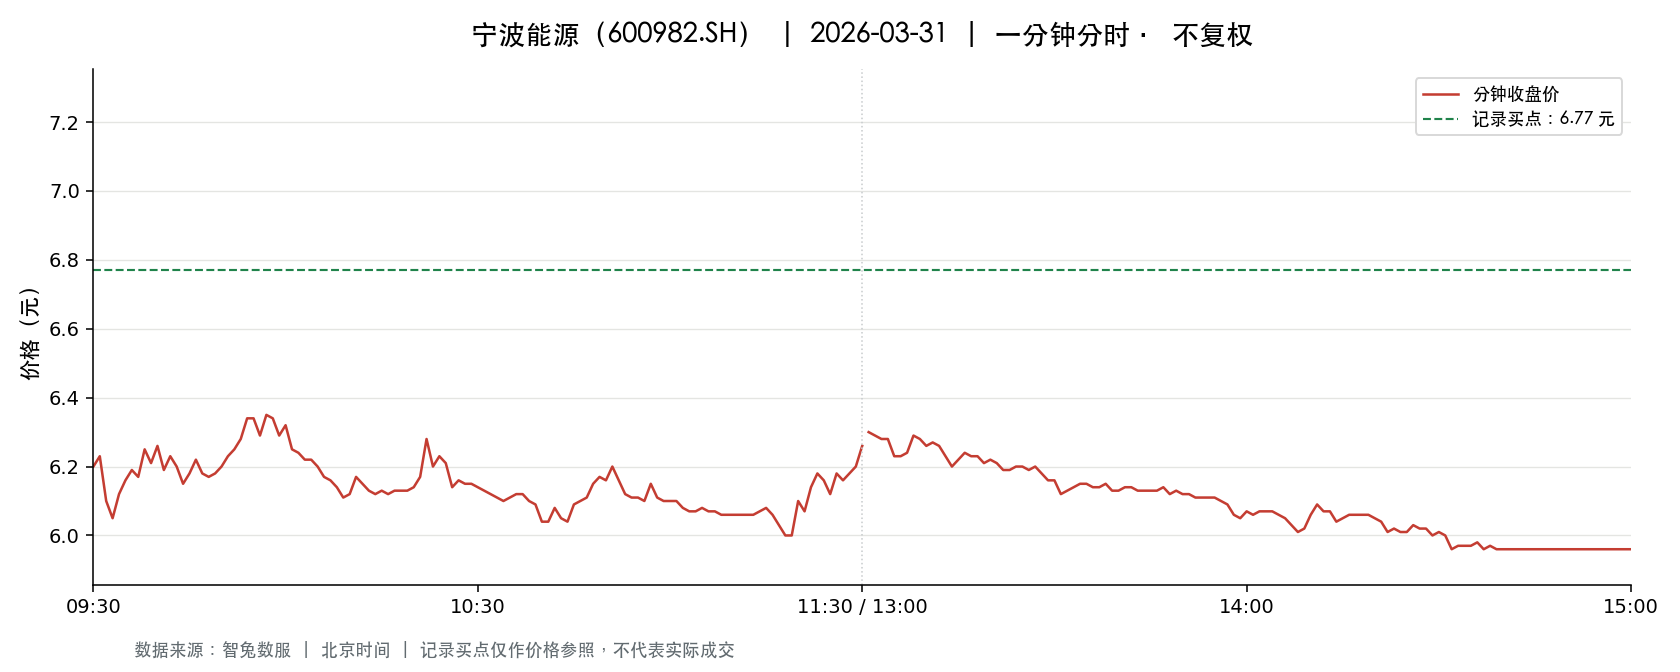

The file beside this chart, header and first rows:
t, o, h, l, c, v, a, pc, sf
2026-03-31 09:30:00, 6.2, 6.2, 6.2, 6.2, 33720, 20906400, 6.62, 0.0
2026-03-31 09:31:00, 6.2, 6.34, 6.19, 6.23, 65128, 40591720, 6.2, 0.0
2026-03-31 09:32:00, 6.23, 6.23, 6.09, 6.1, 61352, 37864814, 6.23, 0.0
2026-03-31 09:33:00, 6.09, 6.09, 6.0, 6.05, 71776, 43283006, 6.1, 0.0
2026-03-31 09:34:00, 6.05, 6.14, 6.05, 6.12, 21358, 13008584, 6.05, 0.0
2026-03-31 09:35:00, 6.11, 6.16, 6.1, 6.16, 23917, 14622426, 6.12, 0.0
2026-03-31 09:36:00, 6.18, 6.2, 6.15, 6.19, 21547, 13298956, 6.16, 0.0
2026-03-31 09:37:00, 6.19, 6.19, 6.16, 6.17, 15963, 9852066, 6.19, 0.0
2026-03-31 09:38:00, 6.17, 6.25, 6.15, 6.25, 18597, 11489279, 6.17, 0.0
2026-03-31 09:39:00, 6.26, 6.26, 6.21, 6.21, 22883, 14295868, 6.25, 0.0
2026-03-31 09:40:00, 6.21, 6.26, 6.2, 6.26, 14322, 8888610, 6.21, 0.0
2026-03-31 09:41:00, 6.25, 6.25, 6.19, 6.19, 23916, 14877916, 6.26, 0.0
2026-03-31 09:42:00, 6.19, 6.24, 6.18, 6.23, 15268, 9474091, 6.19, 0.0
2026-03-31 09:43:00, 6.22, 6.23, 6.18, 6.2, 13567, 8419927, 6.23, 0.0
2026-03-31 09:44:00, 6.2, 6.2, 6.15, 6.15, 17152, 10584567, 6.2, 0.0
2026-03-31 09:45:00, 6.17, 6.21, 6.17, 6.18, 12605, 7798285, 6.15, 0.0
2026-03-31 09:46:00, 6.2, 6.22, 6.19, 6.22, 8757, 5432316, 6.18, 0.0
2026-03-31 09:47:00, 6.21, 6.22, 6.17, 6.18, 11092, 6875394, 6.22, 0.0
2026-03-31 09:48:00, 6.18, 6.2, 6.16, 6.17, 13311, 8224184, 6.18, 0.0
2026-03-31 09:49:00, 6.16, 6.2, 6.16, 6.18, 7525, 4649469, 6.17, 0.0
2026-03-31 09:50:00, 6.19, 6.21, 6.19, 6.2, 11715, 7264979, 6.18, 0.0
2026-03-31 09:51:00, 6.2, 6.23, 6.2, 6.23, 8646, 5370399, 6.2, 0.0
2026-03-31 09:52:00, 6.23, 6.26, 6.23, 6.25, 10025, 6267717, 6.23, 0.0
2026-03-31 09:53:00, 6.25, 6.3, 6.25, 6.28, 19414, 12186044, 6.25, 0.0
2026-03-31 09:54:00, 6.28, 6.34, 6.28, 6.34, 15378, 9706454, 6.28, 0.0
2026-03-31 09:55:00, 6.35, 6.37, 6.34, 6.34, 15599, 9899549, 6.34, 0.0
2026-03-31 09:56:00, 6.34, 6.35, 6.27, 6.29, 10778, 6791618, 6.34, 0.0
2026-03-31 09:57:00, 6.29, 6.35, 6.29, 6.35, 10331, 6546208, 6.29, 0.0
2026-03-31 09:58:00, 6.35, 6.38, 6.34, 6.34, 13204, 8395334, 6.35, 0.0
2026-03-31 09:59:00, 6.33, 6.33, 6.28, 6.29, 6522, 4109146, 6.34, 0.0
2026-03-31 10:00:00, 6.29, 6.32, 6.29, 6.32, 6607, 4161054, 6.29, 0.0
2026-03-31 10:01:00, 6.3, 6.31, 6.25, 6.25, 11542, 7246008, 6.32, 0.0
2026-03-31 10:02:00, 6.25, 6.25, 6.22, 6.24, 7931, 4947502, 6.25, 0.0
2026-03-31 10:03:00, 6.25, 6.25, 6.22, 6.22, 7244, 4513502, 6.24, 0.0
2026-03-31 10:04:00, 6.22, 6.23, 6.21, 6.22, 9019, 5609893, 6.22, 0.0
2026-03-31 10:05:00, 6.21, 6.22, 6.19, 6.2, 14059, 8721073, 6.22, 0.0
2026-03-31 10:06:00, 6.2, 6.2, 6.17, 6.17, 9068, 5605719, 6.2, 0.0
2026-03-31 10:07:00, 6.16, 6.16, 6.15, 6.16, 9169, 5646428, 6.17, 0.0
2026-03-31 10:08:00, 6.16, 6.16, 6.14, 6.14, 11907, 7315610, 6.16, 0.0
2026-03-31 10:09:00, 6.14, 6.14, 6.11, 6.11, 15486, 9479205, 6.14, 0.0
2026-03-31 10:10:00, 6.11, 6.12, 6.1, 6.12, 11387, 6958007, 6.11, 0.0
2026-03-31 10:11:00, 6.11, 6.17, 6.11, 6.17, 7535, 4628159, 6.12, 0.0
2026-03-31 10:12:00, 6.18, 6.18, 6.15, 6.15, 9134, 5624901, 6.17, 0.0
2026-03-31 10:13:00, 6.15, 6.15, 6.12, 6.13, 7237, 4440776, 6.15, 0.0
2026-03-31 10:14:00, 6.13, 6.14, 6.12, 6.12, 6739, 4130695, 6.13, 0.0
2026-03-31 10:15:00, 6.12, 6.14, 6.12, 6.13, 5307, 3253014, 6.12, 0.0
2026-03-31 10:16:00, 6.13, 6.14, 6.12, 6.12, 6275, 3847242, 6.13, 0.0
2026-03-31 10:17:00, 6.13, 6.13, 6.12, 6.13, 5944, 3639925, 6.12, 0.0
2026-03-31 10:18:00, 6.13, 6.14, 6.12, 6.13, 5953, 3648106, 6.13, 0.0
2026-03-31 10:19:00, 6.13, 6.13, 6.12, 6.13, 5294, 3244926, 6.13, 0.0
2026-03-31 10:20:00, 6.13, 6.14, 6.12, 6.14, 4398, 2696020, 6.13, 0.0
2026-03-31 10:21:00, 6.13, 6.17, 6.13, 6.17, 4400, 2705867, 6.14, 0.0
2026-03-31 10:22:00, 6.18, 6.28, 6.18, 6.28, 11411, 7116464, 6.17, 0.0
2026-03-31 10:23:00, 6.29, 6.3, 6.2, 6.2, 12531, 7854114, 6.28, 0.0
2026-03-31 10:24:00, 6.2, 6.25, 6.2, 6.23, 3832, 2388559, 6.2, 0.0
2026-03-31 10:25:00, 6.22, 6.22, 6.18, 6.21, 4174, 2589170, 6.23, 0.0
2026-03-31 10:26:00, 6.21, 6.21, 6.14, 6.14, 4315, 2664243, 6.21, 0.0
2026-03-31 10:27:00, 6.14, 6.16, 6.13, 6.16, 5833, 3581175, 6.14, 0.0
2026-03-31 10:28:00, 6.17, 6.17, 6.15, 6.15, 2933, 1804455, 6.16, 0.0
2026-03-31 10:29:00, 6.15, 6.16, 6.15, 6.15, 2224, 1367859, 6.15, 0.0
... 181 more rows
